The GitHub repository syedsami424/Image_Processing contains a labelled image folder "MTARSI 2.v2i.folder" with 26 categories: A-10 Thunderbolt, airliner, B-1 Lancer, B-2 Spirit, B-52 Stratofortress, B-57 Canberra, business jet, C-130 Hercules, C-135 Stratolifter, C-17 Globemaster, C-5 Galaxy, E-2 Hawkeye, E-3 Sentry, EA-6B Prowler, F-15 Eagle, F-16 Falcon, F-18 Hornet, F-22 Raptor, F 35 JSF, F-4 Phantom, King Air, P-3 Orion, RC-135 Rivet Joint, small planes, Tu-160 Tupolev White Swan, UTA Fokker 50 utility transport. Examples follow, each with its label.

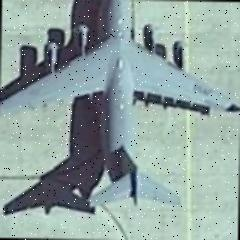
Label: C-17 Globemaster

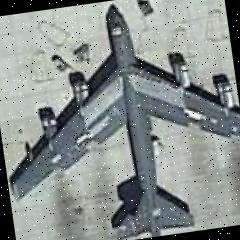
Label: B-52 Stratofortress

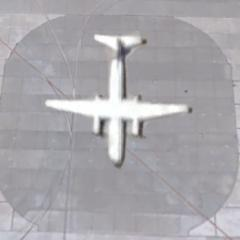
Label: UTA Fokker 50 utility transport

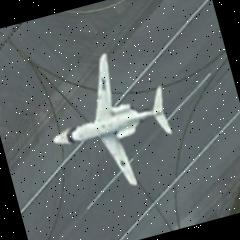
Label: business jet

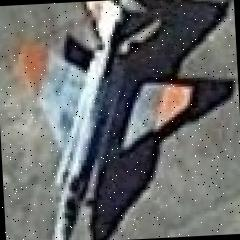
Label: F-4 Phantom

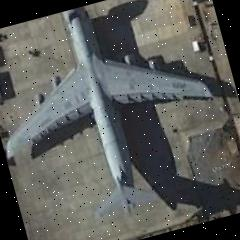
Label: C-5 Galaxy
